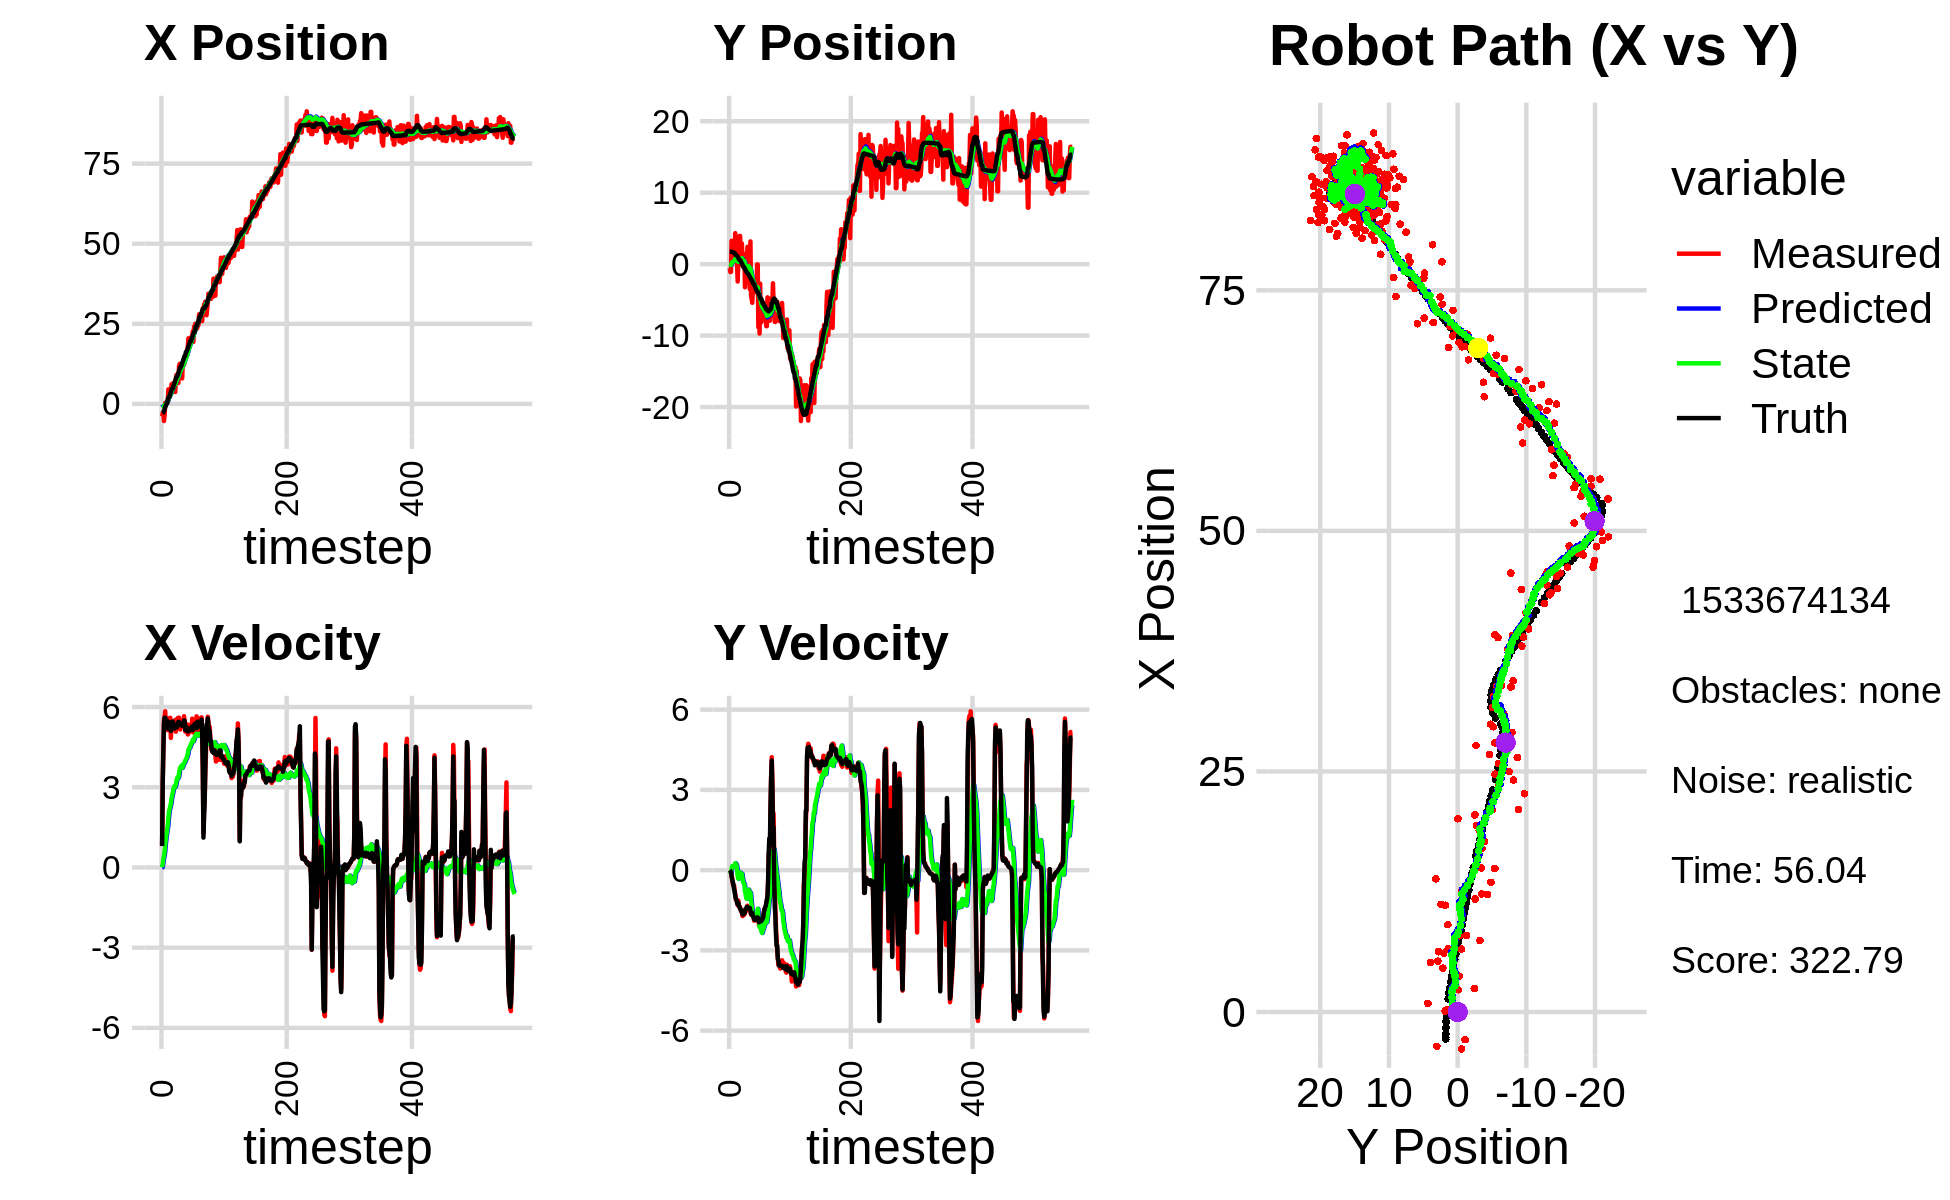

The file beside this chart, header and first rows:
-2.141407966453771738e+00, 1.091075659295989153e+00, 0.000000000000000000e+00, 0.000000000000000000e+00, 0.000000000000000000e+00, 0.000000000000000000e+00, 0.000000000000000000e+00, 0.000000000000000000e+00, -1.409008650610753532e-01, 6.380942721919895255e-02, 0.000000000000000000e+00, 0.000000000000000000e+00, -2.815605640330573145e+00, 1.738516093233494431e+00, 0.000000000000000000e+00, 0.000000000000000000e+00, 0.000000000000000000e+00, -3.558348980732262135e-04
-3.833588957928161012e+00, -5.727653490537222281e-01, 8.179990675628924235e-01, -1.247353340868631155e-03, -1.409008650610753532e-01, 6.380942721919895255e-02, 0.000000000000000000e+00, 0.000000000000000000e+00, -3.707015784600177222e-01, 2.680957065878392109e-02, 6.652466253710680177e-03, -1.530069635021284735e-02, -2.812313556505415590e+00, 1.738515855132853227e+00, 8.000000000000000444e-01, 0.000000000000000000e+00, 8.000000119209289551e-01, 1.524882391095161438e-03
-2.869759648881515801e+00, -1.091325500628207656e+00, 3.203996271109405658e+00, -4.885721281817571870e-03, -3.700363318346466812e-01, 2.527950102376263705e-02, 6.652466253710680177e-03, -1.530069635021284735e-02, -4.691386300906649209e-01, -4.192777814018985860e-02, 1.439159915775945486e-01, -5.274824779357897842e-02, -2.675861835311777792e+00, 1.738207598913938945e+00, 3.200000000000000178e+00, -2.900000000000000147e-02, 3.200000047683715820e+00, 1.524882391095161438e-03
-2.869759648881515801e+00, -1.091325500628207656e+00, 4.438490240875777815e+00, -6.727951489493044779e-02, -4.547470309329054716e-01, -4.720260291954775367e-02, 1.439159915775945486e-01, -5.274824779357897842e-02, -5.041976895600703834e-01, -1.141227058414797102e-01, 3.167445611448629350e-01, -9.762099690967576682e-02, -2.675861835311777792e+00, 1.738207598913938945e+00, 4.399000000000000021e+00, -8.100000000000000255e-02, 4.400000095367431641e+00, 1.515703741461038589e-02
-5.341296195563954186e+00, 3.270515150043640684e+00, 5.543132753191051698e+00, -2.070930195252081163e-01, -4.725232334455841121e-01, -1.238848055324472952e-01, 3.167445611448629350e-01, -9.762099690967576682e-02, -6.597468418896992315e-01, 9.492044611220790129e-02, 4.335275107089873181e-01, 4.601277938052678040e-02, -2.248165607018357548e+00, 1.731865233194645137e+00, 5.384000000000000341e+00, -2.169999999999999984e-01, 5.388999938964843750e+00, 3.734291717410087585e-02
-3.563194155553617293e+00, 3.041767057884858794e+00, 5.641219552426961492e+00, -3.323299866066837804e-01, -6.163940908188004775e-01, 9.952172405026057933e-02, 4.335275107089873181e-01, 4.601277938052678040e-02, -6.548936867225958469e-01, 2.807122111442109658e-01, 5.865362748619877831e-01, 1.519844964412896127e-01, -1.634457110790935586e+00, 1.710447368790950273e+00, 5.599999999999999645e+00, -3.509999999999999787e-01, 5.611000061035156250e+00, 5.884300917387008667e-02
3.505719900126009758e-01, 8.903562492631968972e-01, 5.841024971851690673e+00, -5.071442537581249965e-01, -5.962400592363971130e-01, 2.959106607883399409e-01, 5.865362748619877831e-01, 1.519844964412896127e-01, -3.200142299812261393e-01, 3.021497395021382482e-01, 8.685062333735162898e-01, 1.213334329960723823e-01, -1.010300159504673667e+00, 1.674772089743967518e+00, 5.594000000000000306e+00, -4.289999999999999925e-01, 5.611000061035156250e+00, 8.660733699798583984e-02
8.727335981703561452e-02, 1.820634103232046108e+00, 5.296084995262588357e+00, -5.637038215829426324e-01, -2.331636066438745047e-01, 3.142830828017454947e-01, 8.685062333735162898e-01, 1.213334329960723823e-01, -3.133121645280717571e-02, 3.848579897717630538e-01, 1.076748830729506112e+00, 1.388652458214383878e-01, -4.844479555342586785e-01, 1.631876222408282784e+00, 5.334999999999999964e+00, -5.500000000000000444e-01, 5.362999916076660156e+00, 1.060386002063751221e-01
2.035234197202648587e-01, 1.681938423437071561e+00, 5.295090210002239672e+00, -5.635979387934075824e-01, 7.634366662014344107e-02, 3.987445143539068981e-01, 1.076748830729506112e+00, 1.388652458214383878e-01, 2.576734175656696380e-01, 4.536152606928208209e-01, 1.257904145798909967e+00, 1.465724071329688738e-01, 1.291460990305213774e-01, 1.567547782778198506e+00, 5.501000000000000334e+00, -7.039999999999999591e-01, 5.546000003814697266e+00, 1.060386002063751221e-01
2.035234197202648587e-01, 1.681938423437071561e+00, 5.539750961907342841e+00, -7.403261415397910383e-01, 3.834638321455606791e-01, 4.682725014061177027e-01, 1.257904145798909967e+00, 1.465724071329688738e-01, 5.429441560521589549e-01, 5.089324266565272703e-01, 1.419666109004836585e+00, 1.377938674907353556e-01, 1.291460990305213774e-01, 1.567547782778198506e+00, 5.487000000000000099e+00, -8.050000000000000488e-01, 5.546000003814697266e+00, 1.328517347574234009e-01
8.901853865072051342e-01, 4.341803623763158093e+00, 5.133274524324992427e+00, -8.908384002766617238e-01, 6.849107669526426356e-01, 5.227118134056008003e-01, 1.419666109004836585e+00, 1.377938674907353556e-01, 8.542005726259369602e-01, 7.504158602618603569e-01, 1.566880300693058503e+00, 2.586791397771688317e-01, 1.356994151875534849e+00, 1.382906272541858606e+00, 5.195000000000000284e+00, -9.549999999999999600e-01, 5.282000064849853516e+00, 1.718305796384811401e-01
4.559771061379197299e+00, 2.163433207483238085e+00, 5.576146351407580859e+00, -1.096850885450916913e+00, 1.010888602695242833e+00, 7.762837742395772844e-01, 1.566880300693058503e+00, 2.586791397771688317e-01, 1.481457766976593593e+00, 8.057918361748148683e-01, 1.851958858759059634e+00, 2.259425170715213260e-01, 1.976264477118217844e+00, 1.262213243778985250e+00, 5.376999999999999780e+00, -1.068999999999999950e+00, 5.482999801635742188e+00, 1.942244321107864380e-01
4.559771061379197299e+00, 2.163433207483238085e+00, 5.305987597247043830e+00, -1.096002744226515446e+00, 1.666653652852499556e+00, 8.283860878819669926e-01, 1.851958858759059634e+00, 2.259425170715213260e-01, 2.058168991164320172e+00, 8.565700388766414042e-01, 2.084066210903670058e+00, 1.948455782907749789e-01, 1.976264477118217844e+00, 1.262213243778985250e+00, 5.368999999999999773e+00, -1.110000000000000098e+00, 5.482999801635742188e+00, 2.036948502063751221e-01
2.317007959461385713e+00, -9.736322009117898135e-02, 5.252659231289253938e+00, -1.186506833106833136e+00, 2.266575612254687400e+00, 8.760545967057189465e-01, 2.084066210903670058e+00, 1.948455782907749789e-01, 2.397249183442230258e+00, 7.267348694979138823e-01, 2.188382553159131216e+00, 3.659108772455993419e-02, 2.491153240124518220e+00, 1.155502214506664460e+00, 5.402000000000000135e+00, -1.223000000000000087e+00, 5.539000034332275391e+00, 2.221584320068359375e-01
2.441786408763016780e+00, -2.421867952881247454e+00, 5.598075587827470834e+00, -1.313030735729408427e+00, 2.616087438758143424e+00, 7.303939782703698924e-01, 2.188382553159131216e+00, 3.659108772455993419e-02, 2.734935613144140021e+00, 4.171547684456711758e-01, 2.287014282610715377e+00, -2.352645229222753431e-01, 3.112027645310534218e+00, 1.015900983623559961e+00, 5.426000000000000156e+00, -1.274000000000000021e+00, 5.572999954223632812e+00, 2.303858250379562378e-01
3.772494338524228663e+00, 6.549776999612845485e-02, 4.845499743413055782e+00, -1.136513788221179100e+00, 2.963637041405211558e+00, 3.936283161534436248e-01, 2.287014282610715377e+00, -2.352645229222753431e-01, 3.134091386073175389e+00, 3.195862062504354340e-01, 2.394002955727000170e+00, -3.207957622078856375e-01, 3.723193645321446699e+00, 8.727764623820905010e-01, 5.108999999999999986e+00, -1.217000000000000082e+00, 5.251999855041503906e+00, 2.303858250379562378e-01
6.115186453087127383e+00, 2.035679890394428870e+00, 5.367345043320560727e+00, -1.301972954188839404e+00, 3.373491681645875317e+00, 2.875066300296468813e-01, 2.394002955727000170e+00, -3.207957622078856375e-01, 3.728602560080523709e+00, 3.677324226002361973e-01, 2.582788522323578917e+00, -3.003519709368266954e-01, 4.324998378973854862e+00, 7.269483342385472113e-01, 5.304000000000000270e+00, -1.326000000000000068e+00, 5.467000007629394531e+00, 2.379764169454574585e-01
5.147726714961944339e+00, 3.948043658079369411e+00, 5.298255174315715799e+00, -1.367946433079256785e+00, 3.986881412312881512e+00, 3.376972255065535111e-01, 2.582788522323578917e+00, -3.003519709368266954e-01, 4.191528069662738609e+00, 5.559546618908987048e-01, 2.701030186732249039e+00, -1.860196271250226241e-01, 4.832829952364578574e+00, 5.972607871793180756e-01, 5.304000000000000270e+00, -1.389000000000000012e+00, 5.482999801635742188e+00, 2.526701390743255615e-01
5.147726714961944339e+00, 3.948043658079369411e+00, 5.199446684016800546e+00, -1.374276479208741852e+00, 4.461631088335963113e+00, 5.373526991783964535e-01, 2.701030186732249039e+00, -1.860196271250226241e-01, 4.614965611169287385e+00, 7.342330287376077624e-01, 2.792978403420740552e+00, -9.112108530592780142e-02, 4.832829952364578574e+00, 5.972607871793180756e-01, 5.459999999999999964e+00, -1.445000000000000062e+00, 5.647999763488769531e+00, 2.584028244018554688e-01
6.560777187589670767e+00, 1.371842041128076284e+00, 5.406387827156861725e+00, -1.505162627067791137e+00, 4.894263451511361218e+00, 7.251209202070150184e-01, 2.792978403420740552e+00, -9.112108530592780142e-02, 5.136673999946603786e+00, 6.983885878793771873e-01, 2.921245750721829015e+00, -1.610355448062468775e-01, 5.454555034479992237e+00, 4.335819032726054290e-01, 5.267000000000000348e+00, -1.465000000000000080e+00, 5.467000007629394531e+00, 2.715285718441009521e-01
6.273302942595593734e+00, 2.791561200054577085e+00, 5.160815559077635228e+00, -1.530578536475137419e+00, 5.428798575018786821e+00, 6.822850333987524607e-01, 2.921245750721829015e+00, -1.610355448062468775e-01, 5.584081075147880213e+00, 7.702262584943320167e-01, 3.007943504465929063e+00, -1.489880771061072862e-01, 6.060718059870347396e+00, 2.673166537372318463e-01, 5.208000000000000185e+00, -1.544000000000000039e+00, 5.432000160217285156e+00, 2.883133590221405029e-01
5.289740562362536203e+00, 2.887561394907970147e+00, 5.362147805968286995e+00, -1.590289024529513595e+00, 5.884875425594473519e+00, 7.553274507837213214e-01, 3.007943504465929063e+00, -1.489880771061072862e-01, 5.916929064266549076e+00, 8.413424926993409159e-01, 3.044550591580737375e+00, -1.408550115023036453e-01, 6.665095806675108925e+00, 9.097655083026537359e-02, 5.198999999999999844e+00, -1.576000000000000068e+00, 5.432000160217285156e+00, 2.883133590221405029e-01
3.727474689291848442e+00, -2.126974846483446202e-01, 5.522555429544417471e+00, -1.719312828112645963e+00, 6.221384123424622992e+00, 8.272569915491105874e-01, 3.044550591580737375e+00, -1.408550115023036453e-01, 6.090651720272676428e+00, 6.626324014969009468e-01, 3.016372340527170959e+00, -3.127583615313536125e-01, 7.270293712685116816e+00, -9.388296383568842107e-02, 5.334999999999999964e+00, -1.655000000000000027e+00, 5.585000038146972656e+00, 3.018145859241485596e-01
7.926111139844370435e+00, -2.163234584963440177e-01, 5.077619172937336778e+00, -1.580792785455494842e+00, 6.392288954325393568e+00, 6.313565653437656078e-01, 3.016372340527170959e+00, -3.127583615313536125e-01, 6.598412913615347541e+00, 4.982103414405338881e-01, 3.117926866550994269e+00, -4.514091398624034968e-01, 7.880162716120233668e+00, -2.834833120178751331e-01, 5.274000000000000021e+00, -1.653000000000000025e+00, 5.526999950408935547e+00, 3.018145859241485596e-01
9.076193213487220746e+00, 1.436312748479420254e+00, 5.382519454920432267e+00, -1.688005625992611058e+00, 6.910205600270447057e+00, 4.530694274542935163e-01, 3.117926866550994269e+00, -4.514091398624034968e-01, 7.177566160215838487e+00, 4.622073030338048616e-01, 3.244395451352764415e+00, -4.895633948402750013e-01, 8.486560344790575527e+00, -4.731357550675598933e-01, 5.251000000000000334e+00, -1.620999999999999996e+00, 5.494999885559082031e+00, 3.038947284221649170e-01
9.076193213487220746e+00, 1.436312748479420254e+00, 5.394811643200586815e+00, -1.648297913111291590e+00, 7.502005705351114884e+00, 4.132509635497773615e-01, 3.244395451352764415e+00, -4.895633948402750013e-01, 7.712811504167245147e+00, 4.296728550800058555e-01, 3.346504504958750736e+00, -5.198273455679131017e-01, 8.486560344790575527e+00, -4.731357550675598933e-01, 5.251000000000000334e+00, -1.620999999999999996e+00, 5.494999885559082031e+00, 2.965260148048400879e-01
7.435942650201034176e+00, -3.237234399973799803e+00, 5.590427432452362844e+00, -1.625670764150117575e+00, 8.047461954663120309e+00, 3.776901205232145453e-01, 3.346504504958750736e+00, -5.198273455679131017e-01, 8.070347935124713601e+00, 4.082965558561407748e-02, 3.375653119119893297e+00, -7.946440081909882380e-01, 9.087815761773191170e+00, -6.573300812428309881e-01, 5.375000000000000000e+00, -1.546999999999999931e+00, 5.592999935150146484e+00, 2.829909920692443848e-01
6.534116268238616243e+00, -5.584834372189046992e-01, 5.431184588460929774e+00, -1.479147413347211559e+00, 8.407913247036702842e+00, -3.863474523348475742e-02, 3.375653119119893297e+00, -7.946440081909882380e-01, 8.314200967095914052e+00, -1.152282531454573156e-01, 3.357848021294607577e+00, -8.727150788280939597e-01, 9.688453197403752881e+00, -8.330812913863661073e-01, 5.445000000000000284e+00, -1.449000000000000066e+00, 5.633999824523925781e+00, 2.658947408199310303e-01
1.174639034258298942e+01, -2.538332984558734573e+00, 5.604858822096589144e+00, -1.526446448992774263e+00, 8.649985769225374099e+00, -2.024997610282667226e-01, 3.357848021294607577e+00, -8.727150788280939597e-01, 8.993586252905554801e+00, -4.169080861970362872e-01, 3.509181611886691421e+00, -1.045784059321046788e+00, 1.031131887443384265e+01, -1.002127216084123917e+00, 5.445000000000000284e+00, -1.449000000000000066e+00, 5.633999824523925781e+00, 2.658947408199310303e-01
1.248781800306589496e+01, -5.656268459611270005e-01, 5.495505650464200365e+00, -1.415996048919904382e+00, 9.344504414094224387e+00, -5.214864921291409994e-01, 3.509181611886691421e+00, -1.045784059321046788e+00, 9.682617482949623877e+00, -5.446982792326332534e-01, 3.655205972479647958e+00, -1.075303864553509348e+00, 1.092528677013408611e+01, -1.162687823999516423e+00, 5.333999999999999631e+00, -1.375999999999999890e+00, 5.508999824523925781e+00, 2.521790862083435059e-01
1.118247899394554601e+01, 2.418396427413948224e+00, 5.161417394403196468e+00, -1.329913406000055254e+00, 1.004813808019758881e+01, -6.522286656879842104e-01, 3.655205972479647958e+00, -1.075303864553509348e+00, 1.019581115293616946e+01, -4.300079062073118297e-01, 3.724117544871575536e+00, -9.295283453124593143e-01, 1.143512678153944861e+01, -1.294178293701559790e+00, 5.333999999999999631e+00, -1.375000000000000000e+00, 5.508999824523925781e+00, 2.521790862083435059e-01
1.118247899394554601e+01, 2.418396427413948224e+00, 5.322334432412217708e+00, -1.386634843626582070e+00, 1.056822290742332626e+01, -5.229607407385578055e-01, 3.724117544871575536e+00, -9.295283453124593143e-01, 1.067351419972028559e+01, -3.214992343907687733e-01, 3.777456880379437720e+00, -8.055319867718280236e-01, 1.143512678153944861e+01, -1.294178293701559790e+00, 5.366999999999999993e+00, -1.395999999999999908e+00, 5.546000003814697266e+00, 2.548656761646270752e-01
1.109495991493324318e+01, 1.791762067340354481e+00, 5.273502186225045740e+00, -1.387582228459004918e+00, 1.105125988775822954e+01, -4.020524330679515757e-01, 3.777456880379437720e+00, -8.055319867718280236e-01, 1.110360980025699718e+01, -2.646901946156556829e-01, 3.809775611927925354e+00, -7.307351759765927657e-01, 1.205036687841096210e+01, -1.454395578608472350e+00, 5.383000000000000007e+00, -1.413000000000000034e+00, 5.565000057220458984e+00, 2.572915256023406982e-01
7.966791153409367610e+00, -1.278786198805671015e+00, 5.372859619736629178e+00, -1.418672015392738128e+00, 1.148458736144979042e+01, -3.377637122133149705e-01, 3.809775611927925354e+00, -7.307351759765927657e-01, 1.123168892335894675e+01, -4.468565719192600927e-01, 3.728282118545224844e+00, -8.315817797532998323e-01, 1.266802358677370677e+01, -1.616691634809384714e+00, 5.293999999999999595e+00, -1.415000000000000036e+00, 5.480000019073486328e+00, 2.581523656845092773e-01
1.225946605258747901e+01, -3.501079128389938067e+00, 5.372859619736629178e+00, -1.418672015392738128e+00, 1.160451713521347017e+01, -5.300147498945900759e-01, 3.728282118545224844e+00, -8.315817797532998323e-01, 1.171380028162873721e+01, -7.896430673878556128e-01, 3.782766690594312475e+00, -1.033742418629214566e+00, 1.328464651107384320e+01, -1.779897734954007271e+00, 5.293999999999999595e+00, -1.415000000000000036e+00, 5.480000019073486328e+00, 2.581523656845092773e-01
1.384352035094303623e+01, 3.178869916854585753e+00, 5.277935490713152156e+00, -1.489179376438226843e+00, 1.209207695068816868e+01, -8.930173092507770471e-01, 3.782766690594312475e+00, -1.033742418629214566e+00, 1.229067321607712415e+01, -6.046082168622264330e-01, 3.869013025618690538e+00, -8.490927444093342435e-01, 1.379426717766714106e+01, -1.919153497334809444e+00, 5.366999999999999993e+00, -1.520000000000000018e+00, 5.578000068664550781e+00, 2.750030159950256348e-01
1.221598029166574761e+01, -4.350062416253829944e+00, 5.658457049027616925e+00, -1.663810396175974482e+00, 1.267757451863899298e+01, -6.895174913031598685e-01, 3.869013025618690538e+00, -8.490927444093342435e-01, 1.269490055420734720e+01, -1.014283461208470793e+00, 3.890230682038099186e+00, -1.104867771530610554e+00, 1.441110372524802585e+01, -2.093595789317280964e+00, 5.496000000000000441e+00, -1.629999999999999893e+00, 5.732999801635742188e+00, 2.859795987606048584e-01
1.347675120871101129e+01, -4.844874666076629310e+00, 5.458391330093103733e+00, -1.683124139019342769e+00, 1.308392362241115769e+01, -1.124770238361531893e+00, 3.890230682038099186e+00, -1.104867771530610554e+00, 1.316746900329545866e+01, -1.441460261430280276e+00, 3.934036824196754267e+00, -1.346489521069244688e+00, 1.503482961693242359e+01, -2.277833268645747200e+00, 5.485000000000000320e+00, -1.665999999999999925e+00, 5.732999801635742188e+00, 2.991045117378234863e-01
1.491537171640681514e+01, -5.407594488252427389e+00, 5.083796105759504691e+00, -1.567615699571031307e+00, 1.356087268571513427e+01, -1.576109213537204790e+00, 3.934036824196754267e+00, -1.346489521069244688e+00, 1.371356689189169309e+01, -1.882249593280028277e+00, 3.999808204327429895e+00, -1.567882696089802463e+00, 1.503482961693242359e+01, -2.277833268645747200e+00, 5.144999999999999574e+00, -1.596999999999999975e+00, 5.387000083923339844e+00, 2.991045117378234863e-01
1.497320675860799177e+01, -3.428819762146352090e+00, 5.215352588865270533e+00, -1.688910889778700852e+00, 1.411354771232443639e+01, -2.039037862889008679e+00, 3.999808204327429895e+00, -1.567882696089802463e+00, 1.422566605919361216e+01, -2.152266701139049943e+00, 4.051034308947013329e+00, -1.651181741538993997e+00, 1.623632574070825640e+01, -2.658638284543515695e+00, 5.176999999999999602e+00, -1.709999999999999964e+00, 5.452000141143798828e+00, 3.131773471832275391e-01
1.497320675860799177e+01, -3.428819762146352090e+00, 5.084294267688697744e+00, -1.693763563012221640e+00, 1.463076949008831384e+01, -2.317384875292949342e+00, 4.051034308947013329e+00, -1.651181741538993997e+00, 1.469264593640341232e+01, -2.405036370118567746e+00, 4.082205409824382514e+00, -1.713821823199021654e+00, 1.623632574070825640e+01, -2.658638284543515695e+00, 5.161999999999999922e+00, -1.752999999999999892e+00, 5.452000141143798828e+00, 3.215733170509338379e-01
1.700217232138928480e+01, -3.520031676754621586e+00, 5.357051945290334238e+00, -1.890967503517473114e+00, 1.510086647738584986e+01, -2.576418552438469955e+00, 4.082205409824382514e+00, -1.713821823199021654e+00, 1.530384373698998246e+01, -2.658377056123221838e+00, 4.167066883434126900e+00, -1.777344787570267037e+00, 1.673244428631452507e+01, -2.825567529478314466e+00, 5.232000000000000206e+00, -1.832000000000000073e+00, 5.543000221252441406e+00, 3.393329977989196777e-01
1.774062740828418683e+01, -3.926314876940898202e+00, 4.974076116911583689e+00, -1.818291182284909713e+00, 1.572055042533339453e+01, -2.836111534880248364e+00, 4.167066883434126900e+00, -1.777344787570267037e+00, 1.591888083180093538e+01, -2.922044576282694095e+00, 4.246299321966052531e+00, -1.838728029834782562e+00, 1.732785749480981963e+01, -3.036467359460535143e+00, 5.083999999999999631e+00, -1.852000000000000091e+00, 5.410999774932861328e+00, 3.504632413387298584e-01
2.048255348199154469e+01, -2.520197318085730664e+00, 4.998156458288931070e+00, -1.810604279303792641e+00, 1.634351076399753921e+01, -3.105917379266172507e+00, 4.246299321966052531e+00, -1.838728029834782562e+00, 1.672143379387183870e+01, -3.059421591175157218e+00, 4.390711002464828816e+00, -1.805300141936370784e+00, 1.791330099095454642e+01, -3.250557229484989819e+00, 5.120000000000000107e+00, -1.864999999999999991e+00, 5.448999881744384766e+00, 3.475499153137207031e-01
1.886575454458445833e+01, -3.155313061105006867e+00, 5.143889208836983862e+00, -1.863396612632899130e+00, 1.716050489411832203e+01, -3.239951605368794230e+00, 4.390711002464828816e+00, -1.805300141936370784e+00, 1.732996147777242157e+01, -3.236557824526839156e+00, 4.458756554695817442e+00, -1.805029002073957223e+00, 1.850277757623610597e+01, -3.463967130662644944e+00, 5.142000000000000348e+00, -1.850000000000000089e+00, 5.465000152587890625e+00, 3.475499153137207031e-01
1.793857646017999485e+01, -3.512757257016569490e+00, 5.137632951190669317e+00, -1.788387061404342004e+00, 1.777583713324200332e+01, -3.417060724734235055e+00, 4.458756554695817442e+00, -1.805029002073957223e+00, 1.781090715561919779e+01, -3.423521350421935949e+00, 4.477050991176740879e+00, -1.808932870881155175e+00, 1.900512742993307924e+01, -3.643273637584454328e+00, 5.128000000000000114e+00, -1.784000000000000030e+00, 5.429999828338623047e+00, 3.349771797657012939e-01
2.008695489224482600e+01, -4.157213905592413439e-02, 5.194297965869221656e+00, -1.808111899680677981e+00, 1.825861225473687099e+01, -3.604414637510051644e+00, 4.477050991176740879e+00, -1.808932870881155175e+00, 1.843730397379787078e+01, -3.330695389064525003e+00, 4.548044789955211442e+00, -1.618083427062712243e+00, 1.959707498598322317e+01, -3.848827646201264940e+00, 5.136000000000000121e+00, -1.762000000000000011e+00, 5.429999828338623047e+00, 3.349771797657012939e-01
2.008695489224482600e+01, -4.157213905592413439e-02, 5.348164384736525889e+00, -1.825086017840812813e+00, 1.889210845279339068e+01, -3.492503731770796094e+00, 4.548044789955211442e+00, -1.618083427062712243e+00, 1.901913031834856582e+01, -3.238497430952628875e+00, 4.600810571539806659e+00, -1.448470256702827808e+00, 1.959707498598322317e+01, -3.848827646201264940e+00, 5.217999999999999972e+00, -1.776000000000000023e+00, 5.512000083923339844e+00, 3.288627266883850098e-01
2.104639780562503049e+01, -8.837861344573342492e+00, 5.083293296694664676e+00, -1.758912240751729028e+00, 1.947921137550254755e+01, -3.383344456622911611e+00, 4.600810571539806659e+00, -1.448470256702827808e+00, 1.962814957688190987e+01, -3.818931752749924691e+00, 4.658965431739364504e+00, -1.763329003325367683e+00, 2.019584798834630845e+01, -4.052788065341844437e+00, 5.177999999999999936e+00, -1.792999999999999927e+00, 5.479000091552734375e+00, 3.331232070922851562e-01
2.102822966863902465e+01, -5.036453352373047920e+00, 5.566831909301402703e+00, -2.057816030255585460e+00, 2.009404612005584667e+01, -3.995264653082461592e+00, 4.658965431739364504e+00, -1.763329003325367683e+00, 2.020202450654515758e+01, -4.090994366345612754e+00, 4.705593640295909097e+00, -1.840684824967655064e+00, 2.079281473212456177e+01, -4.260912702946557218e+00, 5.277999999999999581e+00, -1.949000000000000066e+00, 5.626999855041503906e+00, 3.540778160095214844e-01
2.268892014083830233e+01, -9.711598680209970524e+00, 5.139207690947863227e+00, -1.939482829150193988e+00, 2.067258387057474778e+01, -4.275062848842377861e+00, 4.705593640295909097e+00, -1.840684824967655064e+00, 2.085829388208970059e+01, -4.697947830108729406e+00, 4.776671317410756679e+00, -2.139057127272305792e+00, 2.139209890419932947e+01, -4.482835576813681833e+00, 5.141000000000000014e+00, -1.939999999999999947e+00, 5.494999885559082031e+00, 3.608638942241668701e-01
1.937159848259073414e+01, -2.730898425908211191e+00, 5.049161408344962965e+00, -1.842985098279395828e+00, 2.133596101383077581e+01, -4.911853542835959985e+00, 4.776671317410756679e+00, -2.139057127272305792e+00, 2.117658600834772642e+01, -4.728489483943844718e+00, 4.720884691128058641e+00, -2.000550586093217120e+00, 2.188159227364320358e+01, -4.667023942708767414e+00, 5.189000000000000057e+00, -1.881000000000000005e+00, 5.519000053405761719e+00, 3.499820530414581299e-01
2.409981155444460299e+01, -8.138699100257875685e+00, 5.186310636875908209e+00, -1.893045685371203435e+00, 2.164867447746053131e+01, -4.928544542553166430e+00, 4.720884691128058641e+00, -2.000550586093217120e+00, 2.187242018781486408e+01, -5.169377745110372402e+00, 4.805986111767853508e+00, -2.164568464679054838e+00, 2.247461652760576101e+01, -4.882946774877603424e+00, 5.200000000000000178e+00, -1.848999999999999977e+00, 5.519000053405761719e+00, 3.499820530414581299e-01
2.409981155444460299e+01, -8.138699100257875685e+00, 5.489930690349936526e+00, -1.938129336778693368e+00, 2.235301879899164845e+01, -5.385834591578277930e+00, 4.805986111767853508e+00, -2.164568464679054838e+00, 2.252332651326619484e+01, -5.585179847747649085e+00, 4.873387429658913028e+00, -2.295374757586324144e+00, 2.247461652760576101e+01, -4.882946774877603424e+00, 5.368000000000000327e+00, -1.889999999999999902e+00, 5.690999984741210938e+00, 3.393746912479400635e-01
2.499466121242766548e+01, -7.485219524355890997e+00, 5.153626913981365298e+00, -1.827334923403182598e+00, 2.301066525623208747e+01, -5.814717323506281232e+00, 4.873387429658913028e+00, -2.295374757586324144e+00, 2.318872504566991566e+01, -5.917999147158985451e+00, 4.940342504813385105e+00, -2.350499313519853750e+00, 2.308869981803166027e+01, -5.099811838573590883e+00, 5.246999999999999886e+00, -1.862000000000000099e+00, 5.567999839782714844e+00, 3.407425880432128906e-01
2.472376692304936441e+01, -5.448555582127097452e+00, 4.980945564542332171e+00, -1.739642930196359627e+00, 2.368275929615125364e+01, -6.153049078510971270e+00, 4.940342504813385105e+00, -2.350499313519853750e+00, 2.377288852734973190e+01, -6.066259629621112204e+00, 4.973411308811577669e+00, -2.267967499367612216e+00, 2.419165372886938314e+01, -5.488035963051866695e+00, 5.235999999999999766e+00, -1.818999999999999950e+00, 5.543000221252441406e+00, 3.360150456428527832e-01
2.472376692304936441e+01, -5.448555582127097452e+00, 5.654424759595435113e+00, -1.890217808733561267e+00, 2.427022965823088896e+01, -6.293056379557873115e+00, 4.973411308811577669e+00, -2.267967499367612216e+00, 2.432996075668235747e+01, -6.207981367880008428e+00, 5.000571459064757640e+00, -2.195036634624830008e+00, 2.419165372886938314e+01, -5.488035963051866695e+00, 5.208999999999999631e+00, -1.764999999999999902e+00, 5.500000000000000000e+00, 3.226113319396972656e-01
2.360066103948033600e+01, -6.007033275168029540e+00, 5.489631333654461542e+00, -1.642208281291166028e+00, 2.483001790258883190e+01, -6.427485031342491162e+00, 5.000571459064757640e+00, -2.195036634624830008e+00, 2.474016933981899058e+01, -6.365617784116778921e+00, 4.971869439367481824e+00, -2.131971513202603585e+00, 2.479416132008704565e+01, -5.687717245230177632e+00, 5.435999999999999943e+00, -1.558999999999999941e+00, 5.655000209808349609e+00, 2.906742990016937256e-01
2.458658045570066264e+01, -6.128772960705640926e+00, 5.337007429614814669e+00, -1.452003517685409584e+00, 2.523735628375573725e+01, -6.578814935437039324e+00, 4.971869439367481824e+00, -2.131971513202603585e+00, 2.519307216316529363e+01, -6.507874048327383143e+00, 4.958721032052983979e+00, -2.057996116128448794e+00, 2.541305303572596586e+01, -5.871242807523069374e+00, 5.453000000000000291e+00, -1.497999999999999998e+00, 5.655000209808349609e+00, 2.656338810920715332e-01
2.458658045570066264e+01, -6.128772960705640926e+00, 5.173934743443432183e+00, -1.407637434804324794e+00, 2.568894426637059070e+01, -6.713673659940227800e+00, 4.958721032052983979e+00, -2.057996116128448794e+00, 2.560149940729179718e+01, -6.633957595629867754e+00, 4.928704577772337281e+00, -1.978970868116595172e+00, 2.541305303572596586e+01, -5.871242807523069374e+00, 5.261000000000000121e+00, -1.403000000000000025e+00, 5.445000171661376953e+00, 2.656338810920715332e-01
2.797866725954914102e+01, -5.419668780113566342e+00, 5.397053857299769497e+00, -1.373159884948488285e+00, 2.609436986506903011e+01, -6.831854682441527160e+00, 4.928704577772337281e+00, -1.978970868116595172e+00, 2.626960502900660899e+01, -6.690974735599301226e+00, 4.996063295960359696e+00, -1.858912118279312908e+00, 2.664777326571562099e+01, -6.194569394311692179e+00, 5.415000000000000036e+00, -1.346000000000000085e+00, 5.579999923706054688e+00, 2.491415292024612427e-01
... 504 more rows
